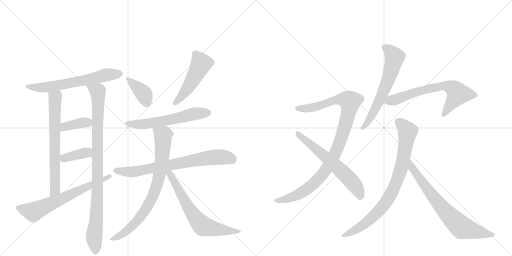
t = 0.00 s
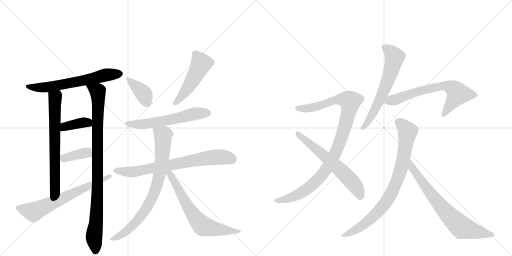
t = 2.82 s
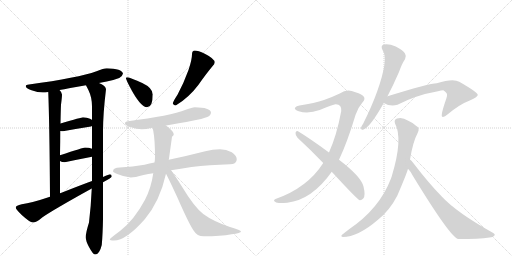
t = 5.63 s
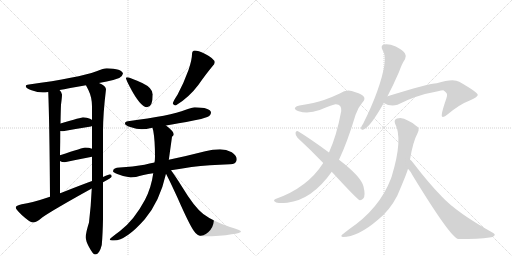
t = 8.45 s
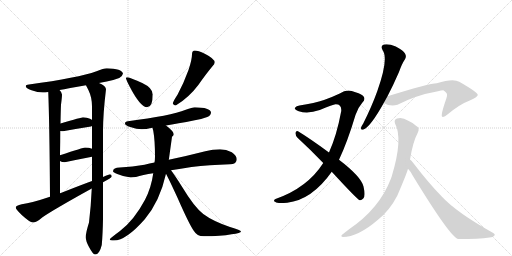
t = 11.27 s
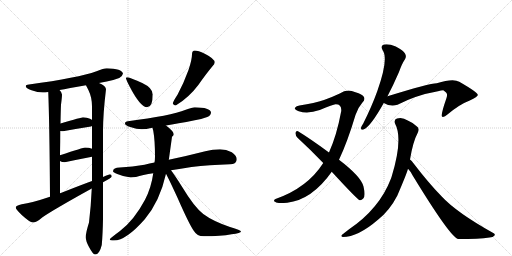
t = 14.08 s

The animated SVG that drew these frames (rendered in a browser with its animation timeline set to each time). Animation: 18 CSS @keyframes rules; one cycle of 14.08 s.

<svg version="1.1" viewBox="0 0 2048 1024" xmlns="http://www.w3.org/2000/svg">
  <g stroke="lightgray" stroke-dasharray="1,1" stroke-width="1" transform="scale(4, 4)">
    <line x1="0" y1="0" x2="256" y2="256"></line>
    <line x1="256" y1="0" x2="0" y2="256"></line>
    <line x1="128" y1="0" x2="128" y2="256"></line>
    <line x1="0" y1="128" x2="256" y2="128"></line>
    <line x1="256" y1="0" x2="512" y2="256"></line>
    <line x1="512" y1="0" x2="256" y2="256"></line>
    <line x1="384" y1="0" x2="384" y2="256"></line>
    <line x1="256" y1="128" x2="512" y2="128"></line>
  </g>
<g transform="scale(1, -1) translate(0, -850)">
   <style type="text/css">
    @keyframes keyframes0 {
      from {
       stroke: black;
       stroke-dashoffset: 633;
       stroke-width: 128;
       }
       67% {
       animation-timing-function: step-end;
       stroke: black;
       stroke-dashoffset: 0;
       stroke-width: 128;
       }
       to {
       stroke: black;
       stroke-width: 1024;
       }
       }
       #make-me-a-hanzi-animation-0 {
         animation: keyframes0 0.765137s both;
         animation-delay: 0.000000s;
         animation-timing-function: linear;
       }
    @keyframes keyframes1 {
      from {
       stroke: black;
       stroke-dashoffset: 674;
       stroke-width: 128;
       }
       69% {
       animation-timing-function: step-end;
       stroke: black;
       stroke-dashoffset: 0;
       stroke-width: 128;
       }
       to {
       stroke: black;
       stroke-width: 1024;
       }
       }
       #make-me-a-hanzi-animation-1 {
         animation: keyframes1 0.798503s both;
         animation-delay: 0.765137s;
         animation-timing-function: linear;
       }
    @keyframes keyframes2 {
      from {
       stroke: black;
       stroke-dashoffset: 941;
       stroke-width: 128;
       }
       75% {
       animation-timing-function: step-end;
       stroke: black;
       stroke-dashoffset: 0;
       stroke-width: 128;
       }
       to {
       stroke: black;
       stroke-width: 1024;
       }
       }
       #make-me-a-hanzi-animation-2 {
         animation: keyframes2 1.015788s both;
         animation-delay: 1.563639s;
         animation-timing-function: linear;
       }
    @keyframes keyframes3 {
      from {
       stroke: black;
       stroke-dashoffset: 381;
       stroke-width: 128;
       }
       55% {
       animation-timing-function: step-end;
       stroke: black;
       stroke-dashoffset: 0;
       stroke-width: 128;
       }
       to {
       stroke: black;
       stroke-width: 1024;
       }
       }
       #make-me-a-hanzi-animation-3 {
         animation: keyframes3 0.560059s both;
         animation-delay: 2.579427s;
         animation-timing-function: linear;
       }
    @keyframes keyframes4 {
      from {
       stroke: black;
       stroke-dashoffset: 377;
       stroke-width: 128;
       }
       55% {
       animation-timing-function: step-end;
       stroke: black;
       stroke-dashoffset: 0;
       stroke-width: 128;
       }
       to {
       stroke: black;
       stroke-width: 1024;
       }
       }
       #make-me-a-hanzi-animation-4 {
         animation: keyframes4 0.556803s both;
         animation-delay: 3.139486s;
         animation-timing-function: linear;
       }
    @keyframes keyframes5 {
      from {
       stroke: black;
       stroke-dashoffset: 659;
       stroke-width: 128;
       }
       68% {
       animation-timing-function: step-end;
       stroke: black;
       stroke-dashoffset: 0;
       stroke-width: 128;
       }
       to {
       stroke: black;
       stroke-width: 1024;
       }
       }
       #make-me-a-hanzi-animation-5 {
         animation: keyframes5 0.786296s both;
         animation-delay: 3.696289s;
         animation-timing-function: linear;
       }
    @keyframes keyframes6 {
      from {
       stroke: black;
       stroke-dashoffset: 382;
       stroke-width: 128;
       }
       55% {
       animation-timing-function: step-end;
       stroke: black;
       stroke-dashoffset: 0;
       stroke-width: 128;
       }
       to {
       stroke: black;
       stroke-width: 1024;
       }
       }
       #make-me-a-hanzi-animation-6 {
         animation: keyframes6 0.560872s both;
         animation-delay: 4.482585s;
         animation-timing-function: linear;
       }
    @keyframes keyframes7 {
      from {
       stroke: black;
       stroke-dashoffset: 492;
       stroke-width: 128;
       }
       62% {
       animation-timing-function: step-end;
       stroke: black;
       stroke-dashoffset: 0;
       stroke-width: 128;
       }
       to {
       stroke: black;
       stroke-width: 1024;
       }
       }
       #make-me-a-hanzi-animation-7 {
         animation: keyframes7 0.650391s both;
         animation-delay: 5.043457s;
         animation-timing-function: linear;
       }
    @keyframes keyframes8 {
      from {
       stroke: black;
       stroke-dashoffset: 584;
       stroke-width: 128;
       }
       66% {
       animation-timing-function: step-end;
       stroke: black;
       stroke-dashoffset: 0;
       stroke-width: 128;
       }
       to {
       stroke: black;
       stroke-width: 1024;
       }
       }
       #make-me-a-hanzi-animation-8 {
         animation: keyframes8 0.725260s both;
         animation-delay: 5.693848s;
         animation-timing-function: linear;
       }
    @keyframes keyframes9 {
      from {
       stroke: black;
       stroke-dashoffset: 733;
       stroke-width: 128;
       }
       70% {
       animation-timing-function: step-end;
       stroke: black;
       stroke-dashoffset: 0;
       stroke-width: 128;
       }
       to {
       stroke: black;
       stroke-width: 1024;
       }
       }
       #make-me-a-hanzi-animation-9 {
         animation: keyframes9 0.846517s both;
         animation-delay: 6.419108s;
         animation-timing-function: linear;
       }
    @keyframes keyframes10 {
      from {
       stroke: black;
       stroke-dashoffset: 796;
       stroke-width: 128;
       }
       72% {
       animation-timing-function: step-end;
       stroke: black;
       stroke-dashoffset: 0;
       stroke-width: 128;
       }
       to {
       stroke: black;
       stroke-width: 1024;
       }
       }
       #make-me-a-hanzi-animation-10 {
         animation: keyframes10 0.897786s both;
         animation-delay: 7.265625s;
         animation-timing-function: linear;
       }
    @keyframes keyframes11 {
      from {
       stroke: black;
       stroke-dashoffset: 661;
       stroke-width: 128;
       }
       68% {
       animation-timing-function: step-end;
       stroke: black;
       stroke-dashoffset: 0;
       stroke-width: 128;
       }
       to {
       stroke: black;
       stroke-width: 1024;
       }
       }
       #make-me-a-hanzi-animation-11 {
         animation: keyframes11 0.787923s both;
         animation-delay: 8.163411s;
         animation-timing-function: linear;
       }
    @keyframes keyframes12 {
      from {
       stroke: black;
       stroke-dashoffset: 1004;
       stroke-width: 128;
       }
       77% {
       animation-timing-function: step-end;
       stroke: black;
       stroke-dashoffset: 0;
       stroke-width: 128;
       }
       to {
       stroke: black;
       stroke-width: 1024;
       }
       }
       #make-me-a-hanzi-animation-12 {
         animation: keyframes12 1.067057s both;
         animation-delay: 8.951335s;
         animation-timing-function: linear;
       }
    @keyframes keyframes13 {
      from {
       stroke: black;
       stroke-dashoffset: 619;
       stroke-width: 128;
       }
       67% {
       animation-timing-function: step-end;
       stroke: black;
       stroke-dashoffset: 0;
       stroke-width: 128;
       }
       to {
       stroke: black;
       stroke-width: 1024;
       }
       }
       #make-me-a-hanzi-animation-13 {
         animation: keyframes13 0.753743s both;
         animation-delay: 10.018392s;
         animation-timing-function: linear;
       }
    @keyframes keyframes14 {
      from {
       stroke: black;
       stroke-dashoffset: 621;
       stroke-width: 128;
       }
       67% {
       animation-timing-function: step-end;
       stroke: black;
       stroke-dashoffset: 0;
       stroke-width: 128;
       }
       to {
       stroke: black;
       stroke-width: 1024;
       }
       }
       #make-me-a-hanzi-animation-14 {
         animation: keyframes14 0.755371s both;
         animation-delay: 10.772135s;
         animation-timing-function: linear;
       }
    @keyframes keyframes15 {
      from {
       stroke: black;
       stroke-dashoffset: 670;
       stroke-width: 128;
       }
       69% {
       animation-timing-function: step-end;
       stroke: black;
       stroke-dashoffset: 0;
       stroke-width: 128;
       }
       to {
       stroke: black;
       stroke-width: 1024;
       }
       }
       #make-me-a-hanzi-animation-15 {
         animation: keyframes15 0.795247s both;
         animation-delay: 11.527507s;
         animation-timing-function: linear;
       }
    @keyframes keyframes16 {
      from {
       stroke: black;
       stroke-dashoffset: 826;
       stroke-width: 128;
       }
       73% {
       animation-timing-function: step-end;
       stroke: black;
       stroke-dashoffset: 0;
       stroke-width: 128;
       }
       to {
       stroke: black;
       stroke-width: 1024;
       }
       }
       #make-me-a-hanzi-animation-16 {
         animation: keyframes16 0.922201s both;
         animation-delay: 12.322754s;
         animation-timing-function: linear;
       }
    @keyframes keyframes17 {
      from {
       stroke: black;
       stroke-dashoffset: 721;
       stroke-width: 128;
       }
       70% {
       animation-timing-function: step-end;
       stroke: black;
       stroke-dashoffset: 0;
       stroke-width: 128;
       }
       to {
       stroke: black;
       stroke-width: 1024;
       }
       }
       #make-me-a-hanzi-animation-17 {
         animation: keyframes17 0.836751s both;
         animation-delay: 13.244954s;
         animation-timing-function: linear;
       }
</style>
<path d="M 427 577 Q 415 577 386 565 Q 314 539 116 512 Q 103 511 103 505 Q 103 497 126 489 Q 151 480 171 480 Q 180 480 193 482 L 238 490 Q 271 496 344 509 L 396 518 Q 411 521 427 524 Q 451 528 477 538 Q 490 545 492 556 Q 488 575 427 577 Z" fill="lightgray"></path> 
<path d="M 193 482 Q 198 358 200 63 C 200 33 240 47 240 77 L 240 206 L 240 229 Q 241 284 241 326 L 242 356 Q 243 413 244 431 Q 248 461 248 472 Q 248 480 238 490 C 220 514 192 512 193 482 Z" fill="lightgray"></path> 
<path d="M 367 96 Q 364 27 356 -40 Q 343 -81 343 -99 Q 343 -114 356 -138 Q 372 -168 380 -168 Q 398 -168 407 -130 Q 411 -86 412 -25 L 412 121 L 412 142 L 412 325 Q 412 394 424 493 Q 424 506 396 518 C 370 533 331 536 344 509 Q 347 503 354 489 Q 368 460 368 425 L 368 370 L 368 346 L 368 255 L 368 223 L 368 126 L 367 96 Z" fill="lightgray"></path> 
<path d="M 368 370 Q 367 372 360 375 Q 348 381 332 381 Q 327 381 242 356 C 213 348 211 330 241 326 Q 246 325 252 325 Q 306 335 364 344 L 368 346 C 387 355 387 355 368 370 Z" fill="lightgray"></path> 
<path d="M 368 255 Q 356 260 340 260 Q 335 260 240 229 C 214 221 214 221 240 206 Q 247 201 259 201 Q 311 212 368 223 C 397 229 396 245 368 255 Z" fill="lightgray"></path> 
<path d="M 200 63 Q 126 38 87 33 Q 63 28 63 20 Q 63 13 87 -10 Q 120 -40 131 -40 Q 146 -40 170 -19 Q 215 12 367 96 L 412 121 L 414 122 Q 447 139 447 144 Q 447 153 439 153 Q 437 153 412 142 L 368 126 Q 324 110 251 81 Q 246 79 240 77 L 200 63 Z" fill="lightgray"></path> 
<path d="M 508 541 Q 504 541 504 537 Q 504 532 519 503 Q 562 421 588 421 Q 611 421 611 472 Q 611 498 569 518 Q 518 541 508 541 Z" fill="lightgray"></path> 
<path d="M 779 648 Q 774 648 770 643 Q 768 639 768 633 Q 768 612 754 570 Q 734 515 710 471 Q 695 449 691 436 Q 695 428 703 428 Q 755 459 794 511 Q 824 554 849 584 Q 859 594 859 600 Q 859 615 819 635 Q 792 648 779 648 Z" fill="lightgray"></path> 
<path d="M 779 421 Q 769 421 743 411 Q 682 387 512 365 Q 500 364 500 356 Q 500 349 521 342 Q 547 333 567 333 Q 583 333 609 339 L 610 339 L 664 348 Q 708 355 779 369 Q 803 372 829 382 Q 843 388 844 400 Q 841 420 779 421 Z" fill="lightgray"></path> 
<path d="M 618 200 Q 598 196 578 191 Q 531 183 479 180 Q 453 180 452 165 Q 453 160 469 154 Q 497 142 523 140 Q 539 140 574 150 Q 593 154 613 157 L 684 169 Q 721 175 766 182 Q 836 190 920 193 Q 947 193 947 213 Q 947 228 927 241 Q 905 253 880 253 Q 851 253 821 245 Q 743 225 675 211 L 618 200 Z" fill="lightgray"></path> 
<path d="M 610 339 Q 611 334 613 327 Q 620 289 620 224 Q 620 212 618 200 L 613 157 Q 605 99 580 51 Q 537 -30 480 -74 Q 439 -104 439 -108 Q 439 -112 456 -112 Q 504 -112 579 -27 Q 639 44 664 155 L 675 211 Q 676 214 676 216 Q 686 288 688 303 Q 695 309 695 312 Q 695 325 664 348 C 641 367 603 368 610 339 Z" fill="lightgray"></path> 
<path d="M 664 155 Q 675 135 710 59 Q 757 -48 775 -73 Q 788 -95 815 -95 Q 883 -95 926 -87 Q 964 -83 964 -76 Q 964 -71 920 -58 Q 852 -35 813 -6 Q 777 22 730 100 Q 700 148 684 169 C 666 193 650 182 664 155 Z" fill="lightgray"></path> 
<path d="M 1356 211 Q 1390 283 1422 390 Q 1432 420 1449 439 Q 1465 455 1452 467 Q 1439 477 1407 486 Q 1383 492 1359 476 Q 1332 463 1296 450 Q 1259 438 1198 428 Q 1185 427 1180 419 Q 1176 412 1195 405 Q 1232 393 1279 410 Q 1333 432 1342 433 Q 1367 434 1365 406 Q 1347 309 1316 240 L 1293 198 Q 1230 99 1102 54 Q 1090 47 1102 42 Q 1108 35 1149 39 Q 1248 51 1327 163 L 1356 211 Z" fill="lightgray"></path> 
<path d="M 1327 163 Q 1429 52 1439 49 Q 1446 48 1453 56 Q 1463 66 1454 104 Q 1445 143 1356 211 L 1316 240 Q 1237 298 1192 325 Q 1185 329 1182 319 Q 1181 309 1190 299 Q 1239 254 1293 198 L 1327 163 Z" fill="lightgray"></path> 
<path d="M 1550 465 Q 1572 507 1596 562 Q 1608 596 1620 613 Q 1627 625 1620 636 Q 1614 648 1583 664 Q 1555 676 1536 672 Q 1520 668 1531 648 Q 1555 615 1509 485 Q 1487 424 1453 356 Q 1446 346 1444 339 Q 1443 327 1456 333 Q 1483 345 1535 438 L 1550 465 Z" fill="lightgray"></path> 
<path d="M 1535 438 Q 1562 422 1590 431 Q 1665 470 1752 485 Q 1765 489 1773 489 Q 1789 479 1788 471 Q 1789 468 1785 455 Q 1761 386 1769 383 Q 1776 380 1791 393 Q 1839 433 1879 448 Q 1913 463 1911 471 Q 1910 481 1837 523 Q 1813 538 1747 517 Q 1719 517 1550 465 C 1521 456 1508 451 1535 438 Z" fill="lightgray"></path> 
<path d="M 1640 212 Q 1652 284 1671 319 Q 1681 338 1664 347 Q 1646 362 1631 368 Q 1609 383 1588 376 Q 1575 372 1580 356 Q 1613 296 1567 145 L 1564 136 Q 1518 15 1395 -68 L 1372 -86 Q 1359 -95 1371 -98 Q 1432 -98 1513 -28 Q 1559 9 1589 67 Q 1628 158 1632 175 L 1640 212 Z" fill="lightgray"></path> 
<path d="M 1632 175 Q 1642 165 1650 149 Q 1800 -97 1832 -106 Q 1916 -106 1958 -100 Q 1973 -99 1978 -92 Q 1982 -86 1973 -82 Q 1826 0 1766 65 Q 1715 117 1653 198 Q 1647 208 1640 212 C 1618 233 1613 198 1632 175 Z" fill="lightgray"></path> 
      <clipPath id="make-me-a-hanzi-clip-0">
      <path d="M 427 577 Q 415 577 386 565 Q 314 539 116 512 Q 103 511 103 505 Q 103 497 126 489 Q 151 480 171 480 Q 180 480 193 482 L 238 490 Q 271 496 344 509 L 396 518 Q 411 521 427 524 Q 451 528 477 538 Q 490 545 492 556 Q 488 575 427 577 Z" fill="lightgray"></path>
      </clipPath>
      <path clip-path="url(#make-me-a-hanzi-clip-0)" d="M 111 505 L 138 499 L 185 501 L 331 526 L 436 553 L 482 555 " fill="none" id="make-me-a-hanzi-animation-0" stroke-dasharray="505 1010" stroke-linecap="round"></path>

      <clipPath id="make-me-a-hanzi-clip-1">
      <path d="M 193 482 Q 198 358 200 63 C 200 33 240 47 240 77 L 240 206 L 240 229 Q 241 284 241 326 L 242 356 Q 243 413 244 431 Q 248 461 248 472 Q 248 480 238 490 C 220 514 192 512 193 482 Z" fill="lightgray"></path>
      </clipPath>
      <path clip-path="url(#make-me-a-hanzi-clip-1)" d="M 202 478 L 221 458 L 220 99 L 215 83 L 204 74 " fill="none" id="make-me-a-hanzi-animation-1" stroke-dasharray="546 1092" stroke-linecap="round"></path>

      <clipPath id="make-me-a-hanzi-clip-2">
      <path d="M 367 96 Q 364 27 356 -40 Q 343 -81 343 -99 Q 343 -114 356 -138 Q 372 -168 380 -168 Q 398 -168 407 -130 Q 411 -86 412 -25 L 412 121 L 412 142 L 412 325 Q 412 394 424 493 Q 424 506 396 518 C 370 533 331 536 344 509 Q 347 503 354 489 Q 368 460 368 425 L 368 370 L 368 346 L 368 255 L 368 223 L 368 126 L 367 96 Z" fill="lightgray"></path>
      </clipPath>
      <path clip-path="url(#make-me-a-hanzi-clip-2)" d="M 351 507 L 381 490 L 392 470 L 390 85 L 384 -49 L 376 -100 L 382 -157 " fill="none" id="make-me-a-hanzi-animation-2" stroke-dasharray="813 1626" stroke-linecap="round"></path>

      <clipPath id="make-me-a-hanzi-clip-3">
      <path d="M 368 370 Q 367 372 360 375 Q 348 381 332 381 Q 327 381 242 356 C 213 348 211 330 241 326 Q 246 325 252 325 Q 306 335 364 344 L 368 346 C 387 355 387 355 368 370 Z" fill="lightgray"></path>
      </clipPath>
      <path clip-path="url(#make-me-a-hanzi-clip-3)" d="M 247 333 L 260 346 L 319 358 L 348 361 L 363 352 " fill="none" id="make-me-a-hanzi-animation-3" stroke-dasharray="253 506" stroke-linecap="round"></path>

      <clipPath id="make-me-a-hanzi-clip-4">
      <path d="M 368 255 Q 356 260 340 260 Q 335 260 240 229 C 214 221 214 221 240 206 Q 247 201 259 201 Q 311 212 368 223 C 397 229 396 245 368 255 Z" fill="lightgray"></path>
      </clipPath>
      <path clip-path="url(#make-me-a-hanzi-clip-4)" d="M 248 212 L 259 220 L 346 240 L 359 228 " fill="none" id="make-me-a-hanzi-animation-4" stroke-dasharray="249 498" stroke-linecap="round"></path>

      <clipPath id="make-me-a-hanzi-clip-5">
      <path d="M 200 63 Q 126 38 87 33 Q 63 28 63 20 Q 63 13 87 -10 Q 120 -40 131 -40 Q 146 -40 170 -19 Q 215 12 367 96 L 412 121 L 414 122 Q 447 139 447 144 Q 447 153 439 153 Q 437 153 412 142 L 368 126 Q 324 110 251 81 Q 246 79 240 77 L 200 63 Z" fill="lightgray"></path>
      </clipPath>
      <path clip-path="url(#make-me-a-hanzi-clip-5)" d="M 71 20 L 137 4 L 440 146 " fill="none" id="make-me-a-hanzi-animation-5" stroke-dasharray="531 1062" stroke-linecap="round"></path>

      <clipPath id="make-me-a-hanzi-clip-6">
      <path d="M 508 541 Q 504 541 504 537 Q 504 532 519 503 Q 562 421 588 421 Q 611 421 611 472 Q 611 498 569 518 Q 518 541 508 541 Z" fill="lightgray"></path>
      </clipPath>
      <path clip-path="url(#make-me-a-hanzi-clip-6)" d="M 510 535 L 573 477 L 588 439 " fill="none" id="make-me-a-hanzi-animation-6" stroke-dasharray="254 508" stroke-linecap="round"></path>

      <clipPath id="make-me-a-hanzi-clip-7">
      <path d="M 779 648 Q 774 648 770 643 Q 768 639 768 633 Q 768 612 754 570 Q 734 515 710 471 Q 695 449 691 436 Q 695 428 703 428 Q 755 459 794 511 Q 824 554 849 584 Q 859 594 859 600 Q 859 615 819 635 Q 792 648 779 648 Z" fill="lightgray"></path>
      </clipPath>
      <path clip-path="url(#make-me-a-hanzi-clip-7)" d="M 780 636 L 804 593 L 751 497 L 701 438 " fill="none" id="make-me-a-hanzi-animation-7" stroke-dasharray="364 728" stroke-linecap="round"></path>

      <clipPath id="make-me-a-hanzi-clip-8">
      <path d="M 779 421 Q 769 421 743 411 Q 682 387 512 365 Q 500 364 500 356 Q 500 349 521 342 Q 547 333 567 333 Q 583 333 609 339 L 610 339 L 664 348 Q 708 355 779 369 Q 803 372 829 382 Q 843 388 844 400 Q 841 420 779 421 Z" fill="lightgray"></path>
      </clipPath>
      <path clip-path="url(#make-me-a-hanzi-clip-8)" d="M 509 357 L 533 352 L 583 354 L 771 394 L 832 399 " fill="none" id="make-me-a-hanzi-animation-8" stroke-dasharray="456 912" stroke-linecap="round"></path>

      <clipPath id="make-me-a-hanzi-clip-9">
      <path d="M 618 200 Q 598 196 578 191 Q 531 183 479 180 Q 453 180 452 165 Q 453 160 469 154 Q 497 142 523 140 Q 539 140 574 150 Q 593 154 613 157 L 684 169 Q 721 175 766 182 Q 836 190 920 193 Q 947 193 947 213 Q 947 228 927 241 Q 905 253 880 253 Q 851 253 821 245 Q 743 225 675 211 L 618 200 Z" fill="lightgray"></path>
      </clipPath>
      <path clip-path="url(#make-me-a-hanzi-clip-9)" d="M 460 168 L 526 162 L 861 221 L 901 221 L 930 212 " fill="none" id="make-me-a-hanzi-animation-9" stroke-dasharray="605 1210" stroke-linecap="round"></path>

      <clipPath id="make-me-a-hanzi-clip-10">
      <path d="M 610 339 Q 611 334 613 327 Q 620 289 620 224 Q 620 212 618 200 L 613 157 Q 605 99 580 51 Q 537 -30 480 -74 Q 439 -104 439 -108 Q 439 -112 456 -112 Q 504 -112 579 -27 Q 639 44 664 155 L 675 211 Q 676 214 676 216 Q 686 288 688 303 Q 695 309 695 312 Q 695 325 664 348 C 641 367 603 368 610 339 Z" fill="lightgray"></path>
      </clipPath>
      <path clip-path="url(#make-me-a-hanzi-clip-10)" d="M 618 335 L 652 309 L 647 209 L 622 91 L 584 13 L 545 -38 L 486 -89 L 442 -108 " fill="none" id="make-me-a-hanzi-animation-10" stroke-dasharray="668 1336" stroke-linecap="round"></path>

      <clipPath id="make-me-a-hanzi-clip-11">
      <path d="M 664 155 Q 675 135 710 59 Q 757 -48 775 -73 Q 788 -95 815 -95 Q 883 -95 926 -87 Q 964 -83 964 -76 Q 964 -71 920 -58 Q 852 -35 813 -6 Q 777 22 730 100 Q 700 148 684 169 C 666 193 650 182 664 155 Z" fill="lightgray"></path>
      </clipPath>
      <path clip-path="url(#make-me-a-hanzi-clip-11)" d="M 672 159 L 772 -8 L 808 -50 L 859 -66 L 960 -76 " fill="none" id="make-me-a-hanzi-animation-11" stroke-dasharray="533 1066" stroke-linecap="round"></path>

      <clipPath id="make-me-a-hanzi-clip-12">
      <path d="M 1356 211 Q 1390 283 1422 390 Q 1432 420 1449 439 Q 1465 455 1452 467 Q 1439 477 1407 486 Q 1383 492 1359 476 Q 1332 463 1296 450 Q 1259 438 1198 428 Q 1185 427 1180 419 Q 1176 412 1195 405 Q 1232 393 1279 410 Q 1333 432 1342 433 Q 1367 434 1365 406 Q 1347 309 1316 240 L 1293 198 Q 1230 99 1102 54 Q 1090 47 1102 42 Q 1108 35 1149 39 Q 1248 51 1327 163 L 1356 211 Z" fill="lightgray"></path>
      </clipPath>
      <path clip-path="url(#make-me-a-hanzi-clip-12)" d="M 1188 417 L 1253 420 L 1363 453 L 1400 444 L 1392 390 L 1363 293 L 1337 227 L 1303 169 L 1270 129 L 1213 84 L 1137 50 L 1109 48 " fill="none" id="make-me-a-hanzi-animation-12" stroke-dasharray="876 1752" stroke-linecap="round"></path>

      <clipPath id="make-me-a-hanzi-clip-13">
      <path d="M 1327 163 Q 1429 52 1439 49 Q 1446 48 1453 56 Q 1463 66 1454 104 Q 1445 143 1356 211 L 1316 240 Q 1237 298 1192 325 Q 1185 329 1182 319 Q 1181 309 1190 299 Q 1239 254 1293 198 L 1327 163 Z" fill="lightgray"></path>
      </clipPath>
      <path clip-path="url(#make-me-a-hanzi-clip-13)" d="M 1191 315 L 1387 145 L 1423 104 L 1443 59 " fill="none" id="make-me-a-hanzi-animation-13" stroke-dasharray="491 982" stroke-linecap="round"></path>

      <clipPath id="make-me-a-hanzi-clip-14">
      <path d="M 1550 465 Q 1572 507 1596 562 Q 1608 596 1620 613 Q 1627 625 1620 636 Q 1614 648 1583 664 Q 1555 676 1536 672 Q 1520 668 1531 648 Q 1555 615 1509 485 Q 1487 424 1453 356 Q 1446 346 1444 339 Q 1443 327 1456 333 Q 1483 345 1535 438 L 1550 465 Z" fill="lightgray"></path>
      </clipPath>
      <path clip-path="url(#make-me-a-hanzi-clip-14)" d="M 1539 659 L 1575 629 L 1574 599 L 1514 437 L 1452 340 " fill="none" id="make-me-a-hanzi-animation-14" stroke-dasharray="493 986" stroke-linecap="round"></path>

      <clipPath id="make-me-a-hanzi-clip-15">
      <path d="M 1535 438 Q 1562 422 1590 431 Q 1665 470 1752 485 Q 1765 489 1773 489 Q 1789 479 1788 471 Q 1789 468 1785 455 Q 1761 386 1769 383 Q 1776 380 1791 393 Q 1839 433 1879 448 Q 1913 463 1911 471 Q 1910 481 1837 523 Q 1813 538 1747 517 Q 1719 517 1550 465 C 1521 456 1508 451 1535 438 Z" fill="lightgray"></path>
      </clipPath>
      <path clip-path="url(#make-me-a-hanzi-clip-15)" d="M 1545 441 L 1654 479 L 1781 508 L 1809 499 L 1832 475 L 1773 387 " fill="none" id="make-me-a-hanzi-animation-15" stroke-dasharray="542 1084" stroke-linecap="round"></path>

      <clipPath id="make-me-a-hanzi-clip-16">
      <path d="M 1640 212 Q 1652 284 1671 319 Q 1681 338 1664 347 Q 1646 362 1631 368 Q 1609 383 1588 376 Q 1575 372 1580 356 Q 1613 296 1567 145 L 1564 136 Q 1518 15 1395 -68 L 1372 -86 Q 1359 -95 1371 -98 Q 1432 -98 1513 -28 Q 1559 9 1589 67 Q 1628 158 1632 175 L 1640 212 Z" fill="lightgray"></path>
      </clipPath>
      <path clip-path="url(#make-me-a-hanzi-clip-16)" d="M 1592 363 L 1612 349 L 1630 324 L 1610 199 L 1571 87 L 1523 14 L 1477 -31 L 1436 -62 L 1377 -92 " fill="none" id="make-me-a-hanzi-animation-16" stroke-dasharray="698 1396" stroke-linecap="round"></path>

      <clipPath id="make-me-a-hanzi-clip-17">
      <path d="M 1632 175 Q 1642 165 1650 149 Q 1800 -97 1832 -106 Q 1916 -106 1958 -100 Q 1973 -99 1978 -92 Q 1982 -86 1973 -82 Q 1826 0 1766 65 Q 1715 117 1653 198 Q 1647 208 1640 212 C 1618 233 1613 198 1632 175 Z" fill="lightgray"></path>
      </clipPath>
      <path clip-path="url(#make-me-a-hanzi-clip-17)" d="M 1640 205 L 1649 178 L 1702 101 L 1771 15 L 1839 -53 L 1861 -64 L 1970 -90 " fill="none" id="make-me-a-hanzi-animation-17" stroke-dasharray="593 1186" stroke-linecap="round"></path>

</g>
</svg>
